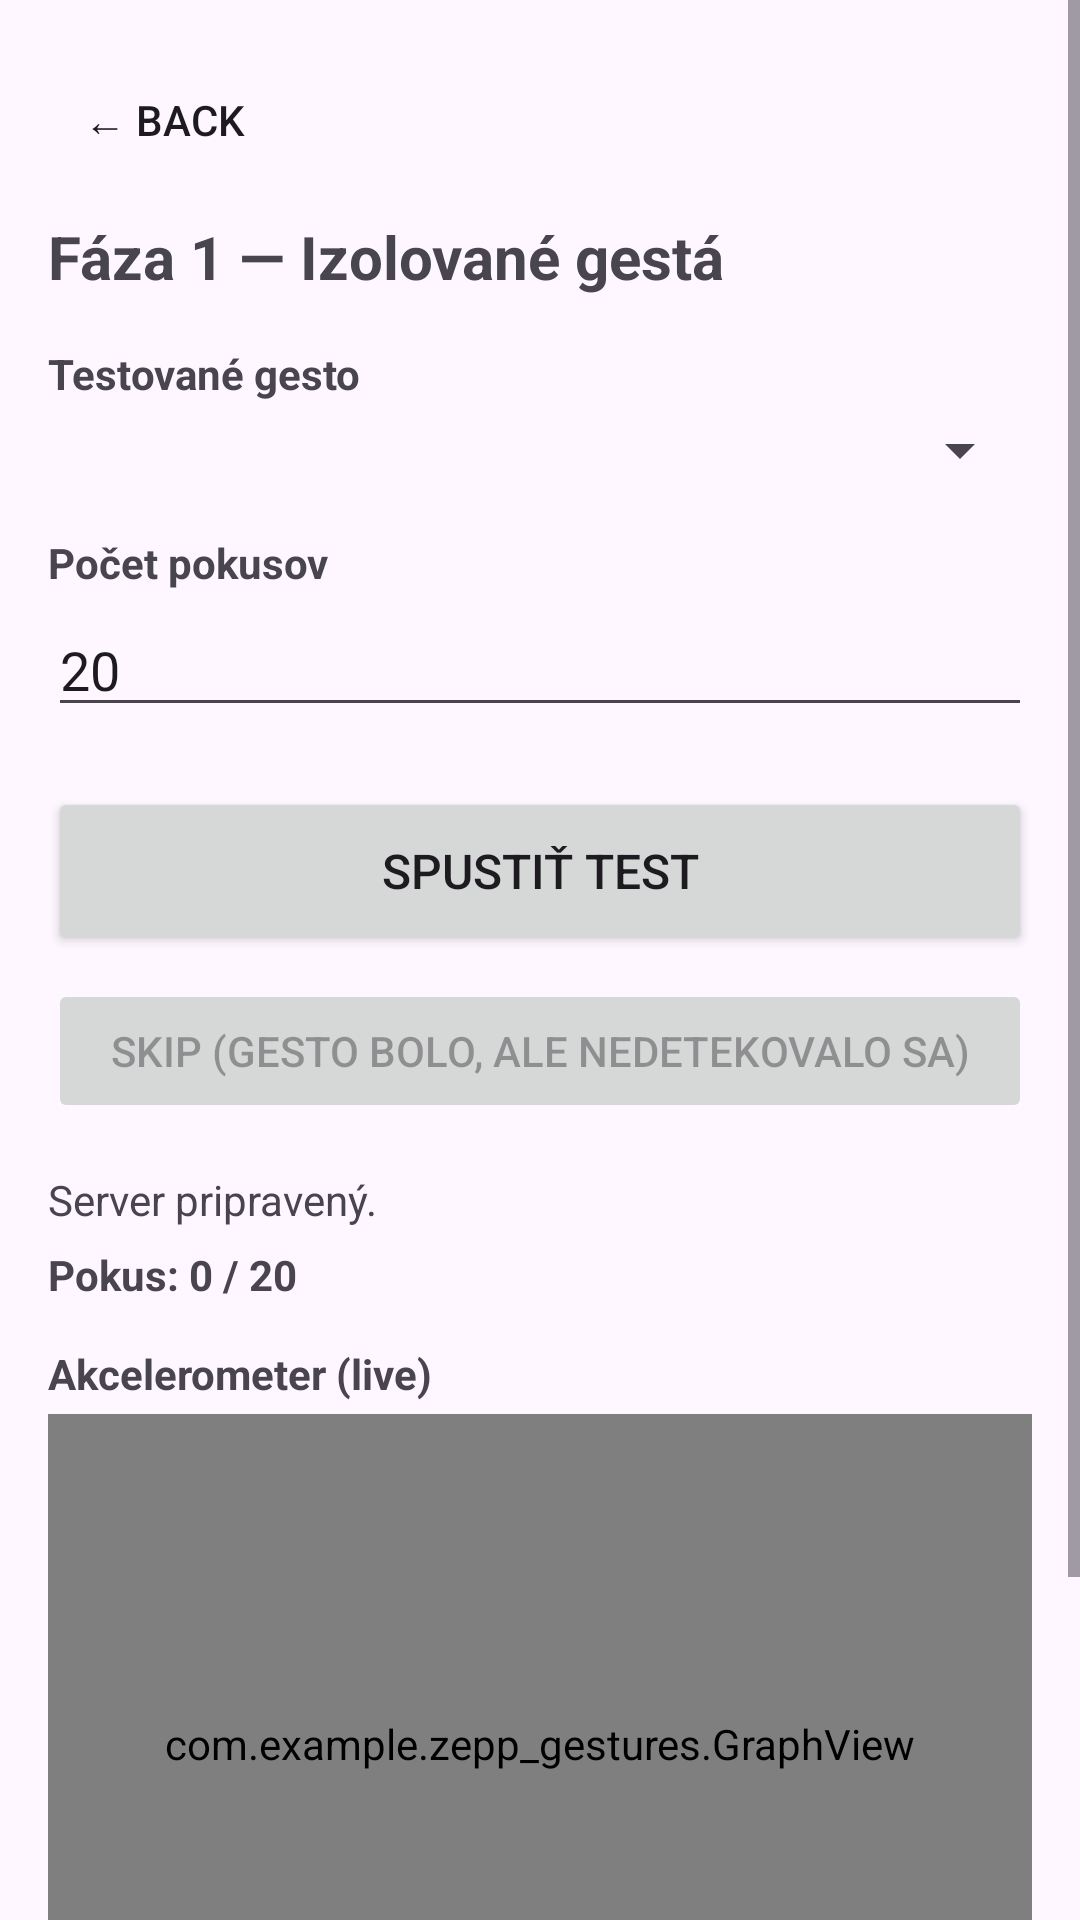

Here is an Android app screen rendered from its layout file. Give the layout XML and the strings, colors and styles it references.
<!-- AndroidManifest.xml: application theme Theme.Zeppgestures -->
<!-- res/layout/fragment_testing_phase1.xml -->
<?xml version="1.0" encoding="utf-8"?>
<ScrollView xmlns:android="http://schemas.android.com/apk/res/android"
    android:layout_width="match_parent"
    android:layout_height="match_parent">

    <LinearLayout
        android:layout_width="match_parent"
        android:layout_height="wrap_content"
        android:orientation="vertical"
        android:padding="16dp">

        <Button
            android:id="@+id/testingPhase1BackBtn"
            android:layout_width="wrap_content"
            android:layout_height="wrap_content"
            android:minWidth="0dp"
            android:paddingStart="12dp"
            android:paddingEnd="12dp"
            android:text="← Back"
            android:textSize="14sp"
            style="?android:attr/borderlessButtonStyle"/>

        <TextView
            android:layout_width="wrap_content"
            android:layout_height="wrap_content"
            android:text="Fáza 1 — Izolované gestá"
            android:textSize="20sp"
            android:textStyle="bold"
            android:layout_marginTop="8dp"
            android:layout_marginBottom="16dp"/>

        <TextView
            android:layout_width="wrap_content"
            android:layout_height="wrap_content"
            android:text="Testované gesto"
            android:textStyle="bold"
            android:layout_marginBottom="4dp"/>

        <Spinner
            android:id="@+id/testingGestureSpinner"
            android:layout_width="match_parent"
            android:layout_height="wrap_content"
            android:layout_marginBottom="16dp"/>

        <TextView
            android:layout_width="wrap_content"
            android:layout_height="wrap_content"
            android:text="Počet pokusov"
            android:textStyle="bold"
            android:layout_marginBottom="4dp"/>

        <EditText
            android:id="@+id/testingAttemptsInput"
            android:layout_width="match_parent"
            android:layout_height="wrap_content"
            android:inputType="number"
            android:text="20"
            android:hint="20"
            android:layout_marginBottom="20dp"/>

        <Button
            android:id="@+id/testingStartStopBtn"
            android:layout_width="match_parent"
            android:layout_height="56dp"
            android:text="Spustiť test"
            android:textSize="16sp"
            android:layout_marginBottom="8dp"/>

        <Button
            android:id="@+id/testingSkipBtn"
            android:layout_width="match_parent"
            android:layout_height="48dp"
            android:text="Skip (gesto bolo, ale nedetekovalo sa)"
            android:textSize="14sp"
            android:enabled="false"
            android:layout_marginBottom="16dp"/>

        <TextView
            android:id="@+id/testingStatusText"
            android:layout_width="match_parent"
            android:layout_height="wrap_content"
            android:text="Server pripravený."
            android:textSize="14sp"
            android:layout_marginBottom="6dp"/>

        <TextView
            android:id="@+id/testingProgressText"
            android:layout_width="match_parent"
            android:layout_height="wrap_content"
            android:text="Pokus: 0 / 20"
            android:textSize="14sp"
            android:textStyle="bold"
            android:layout_marginBottom="14dp"/>

        <TextView
            android:layout_width="wrap_content"
            android:layout_height="wrap_content"
            android:text="Akcelerometer (live)"
            android:textStyle="bold"
            android:layout_marginBottom="4dp"/>

        <com.example.zepp_gestures.GraphView
            android:id="@+id/testingAccelGraph"
            android:layout_width="match_parent"
            android:layout_height="220dp"
            android:layout_marginBottom="4dp"/>

        <TextView
            android:id="@+id/testingAccelTsText"
            android:layout_width="match_parent"
            android:layout_height="wrap_content"
            android:textSize="11sp"
            android:fontFamily="monospace"
            android:text="ts: -"
            android:layout_marginBottom="14dp"/>

        <TextView
            android:layout_width="wrap_content"
            android:layout_height="wrap_content"
            android:text="Uložené súbory"
            android:textStyle="bold"
            android:layout_marginBottom="4dp"/>

        <TextView
            android:id="@+id/testingFilesList"
            android:layout_width="match_parent"
            android:layout_height="wrap_content"
            android:textSize="12sp"
            android:fontFamily="monospace"
            android:text="(žiadne)"/>
    </LinearLayout>
</ScrollView>
<!-- resources referenced by this layout -->
<resources>
  <style name="Theme.Zeppgestures" parent="Base.Theme.Zeppgestures" />
  <style name="Base.Theme.Zeppgestures" parent="Theme.Material3.DayNight.NoActionBar">
          
          
      </style>
</resources>
